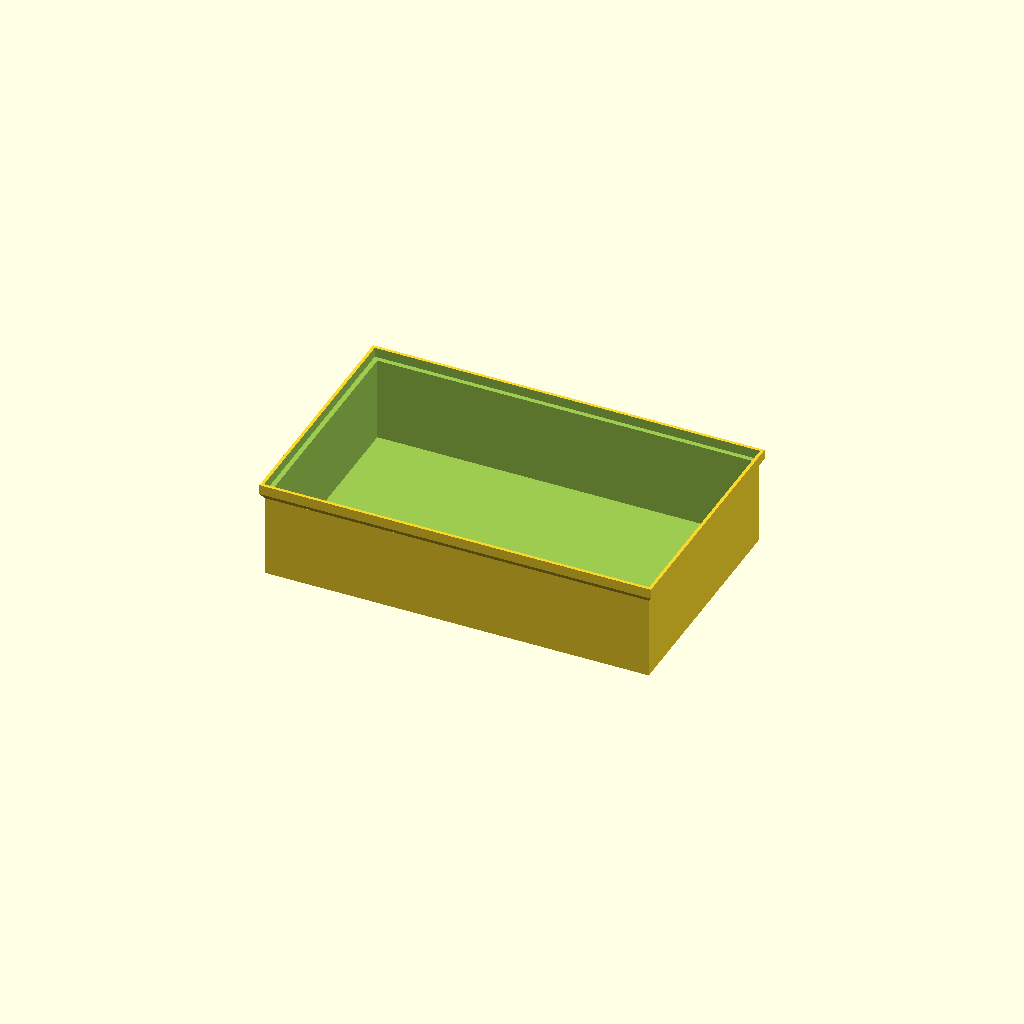
Cell 1: rendered with the file's own defaults.
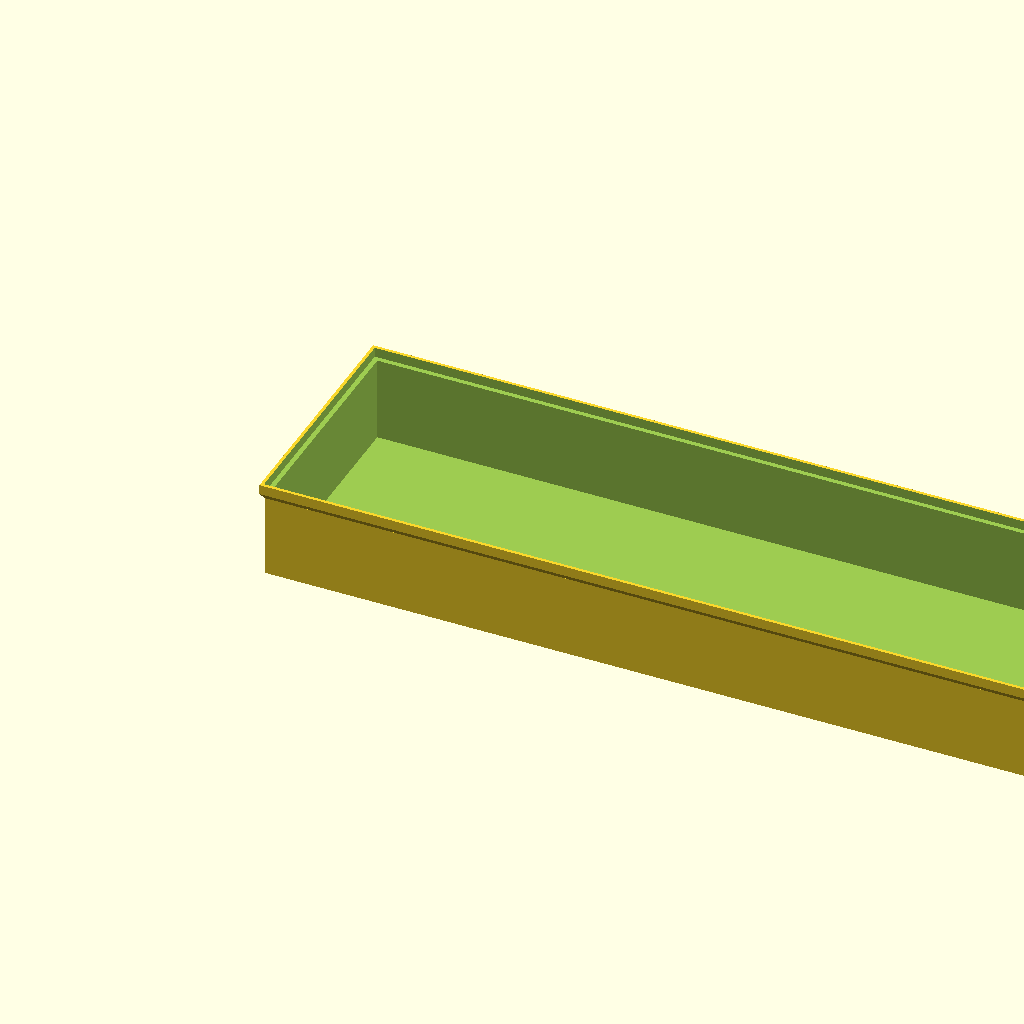
Cell 2 — Length set to 500, the other parameters unchanged.
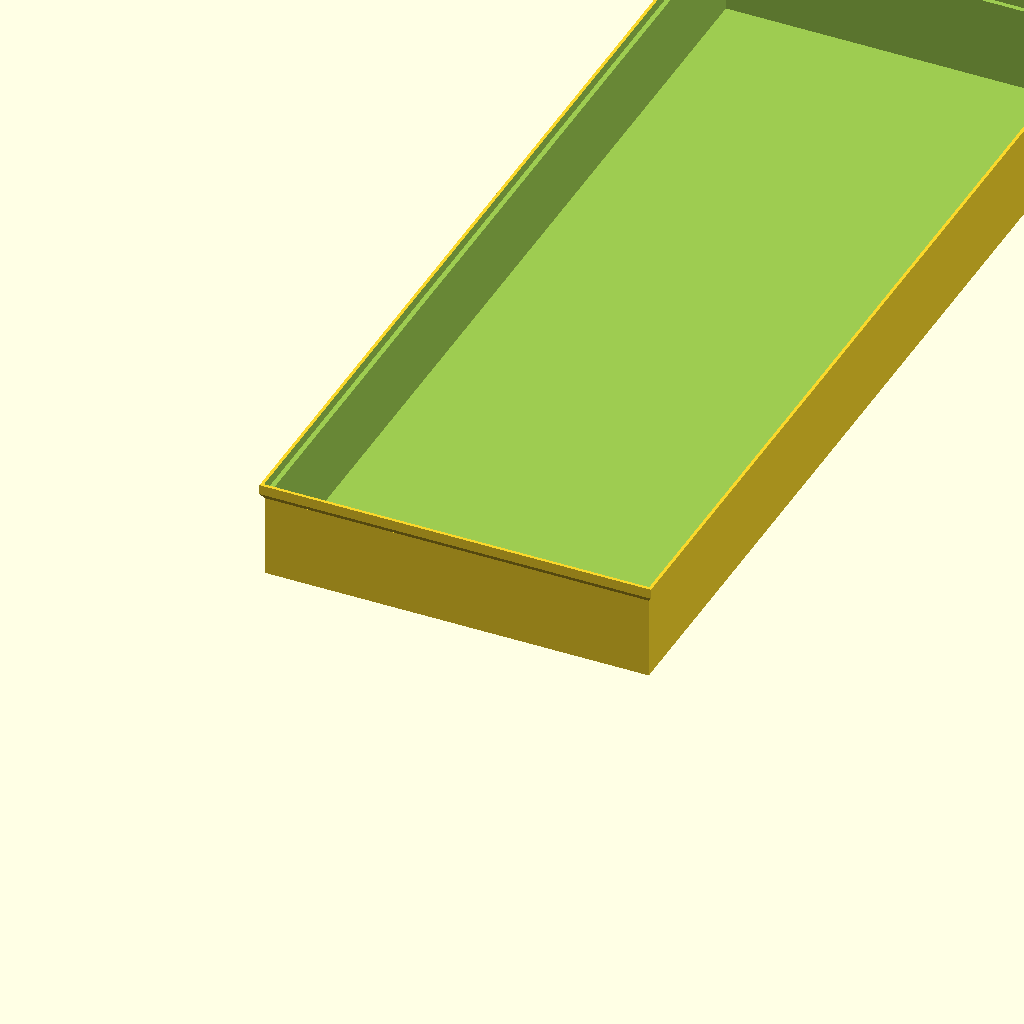
Cell 3: Width = 500 (everything else at default).
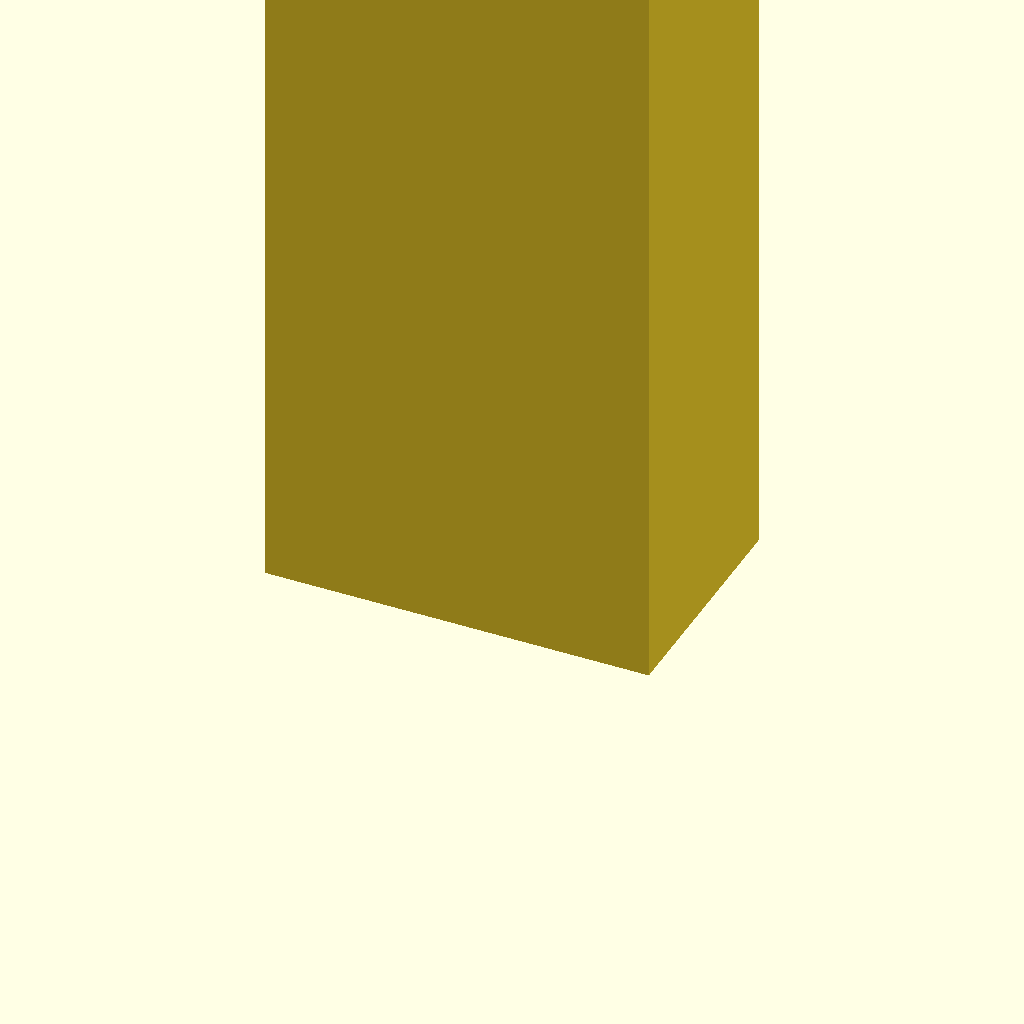
Cell 4: the same model with Height = 500.
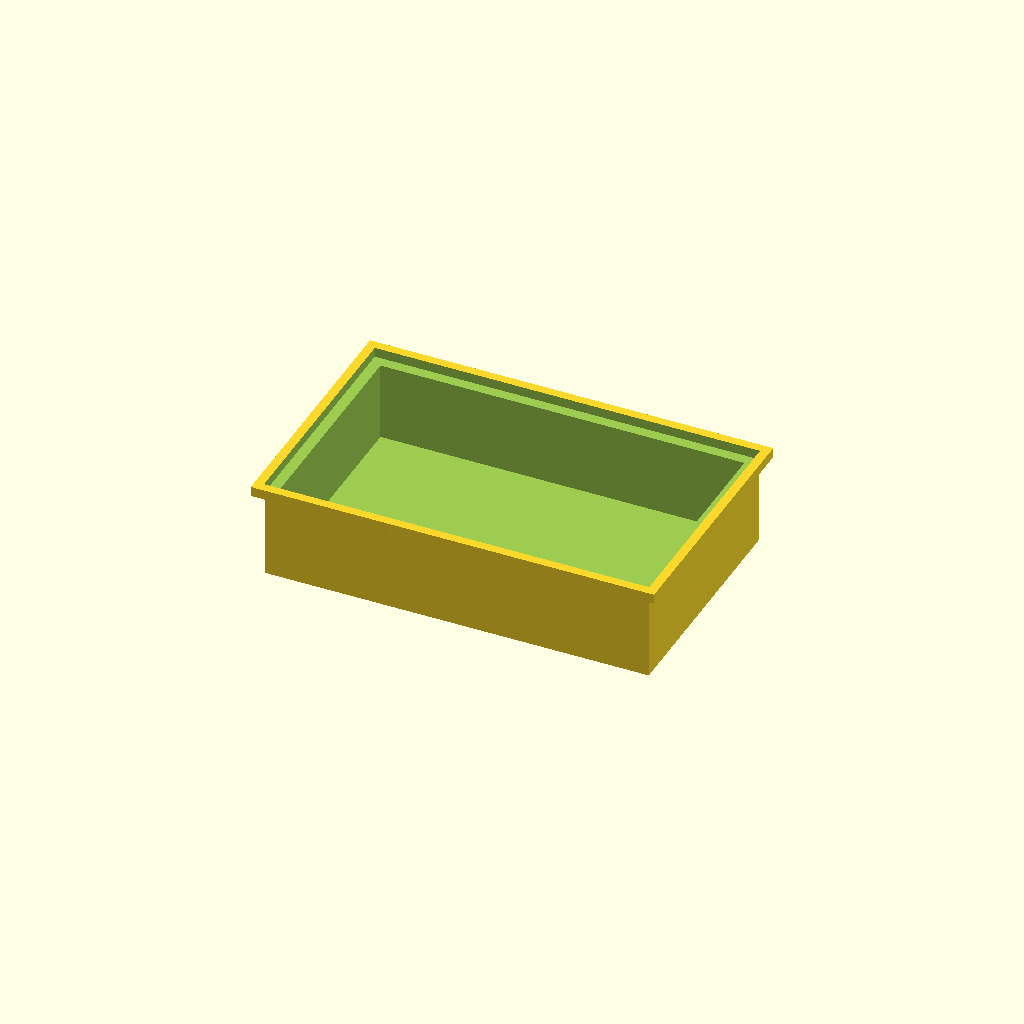
Cell 5: the same model with Wall = 5.
All cells are drawn from one camera (rotation 55°, 0°, 25°, orthographic, colour scheme Cornfield), so only the parameter changes between them.
OpenSCAD source file inputs/thingiverse/files/thing-1530513/files/ToolTray.scad:
// Length of Box (X-Axis)
Length=195;		// [20:500]

// Width of Box (Y-Axis)
Width=120;		// [20:500]

// Height of Box (Z-Axis)
Height=50;		// [15:500]

// Wall Thickness
Wall=2;			// [0.5:0.1:5]


difference()
{
	union()
	{
		cube([Length, Width, Height - 5 - 2]);
		translate([0, 0, Height - 5 - 2]) hull()
		{
			translate([0, 0, -1]) cube([Length, Width, 1]);
			translate([-Wall, -Wall, 2]) cube([Length + Wall * 2, Width + Wall * 2, 5]);
		}
		translate([0, 0, Height]) cube([Length, Width, 2]);
	}
	
	translate([Wall, Wall, Wall]) cube([Length - Wall * 2, Width - Wall * 2, Height + Wall]);
	
	translate([-0.4, -0.4, Height - 5 + 0.1]) cube([Length + 0.8, Width + 0.8, 7]);
}
Parameter table extracted from the source (name, type, default, range or options):
Length: number, default 195, range 20 to 500
Width: number, default 120, range 20 to 500
Height: number, default 50, range 15 to 500
Wall: number, default 2, range 0.5 to 5, step 0.1
